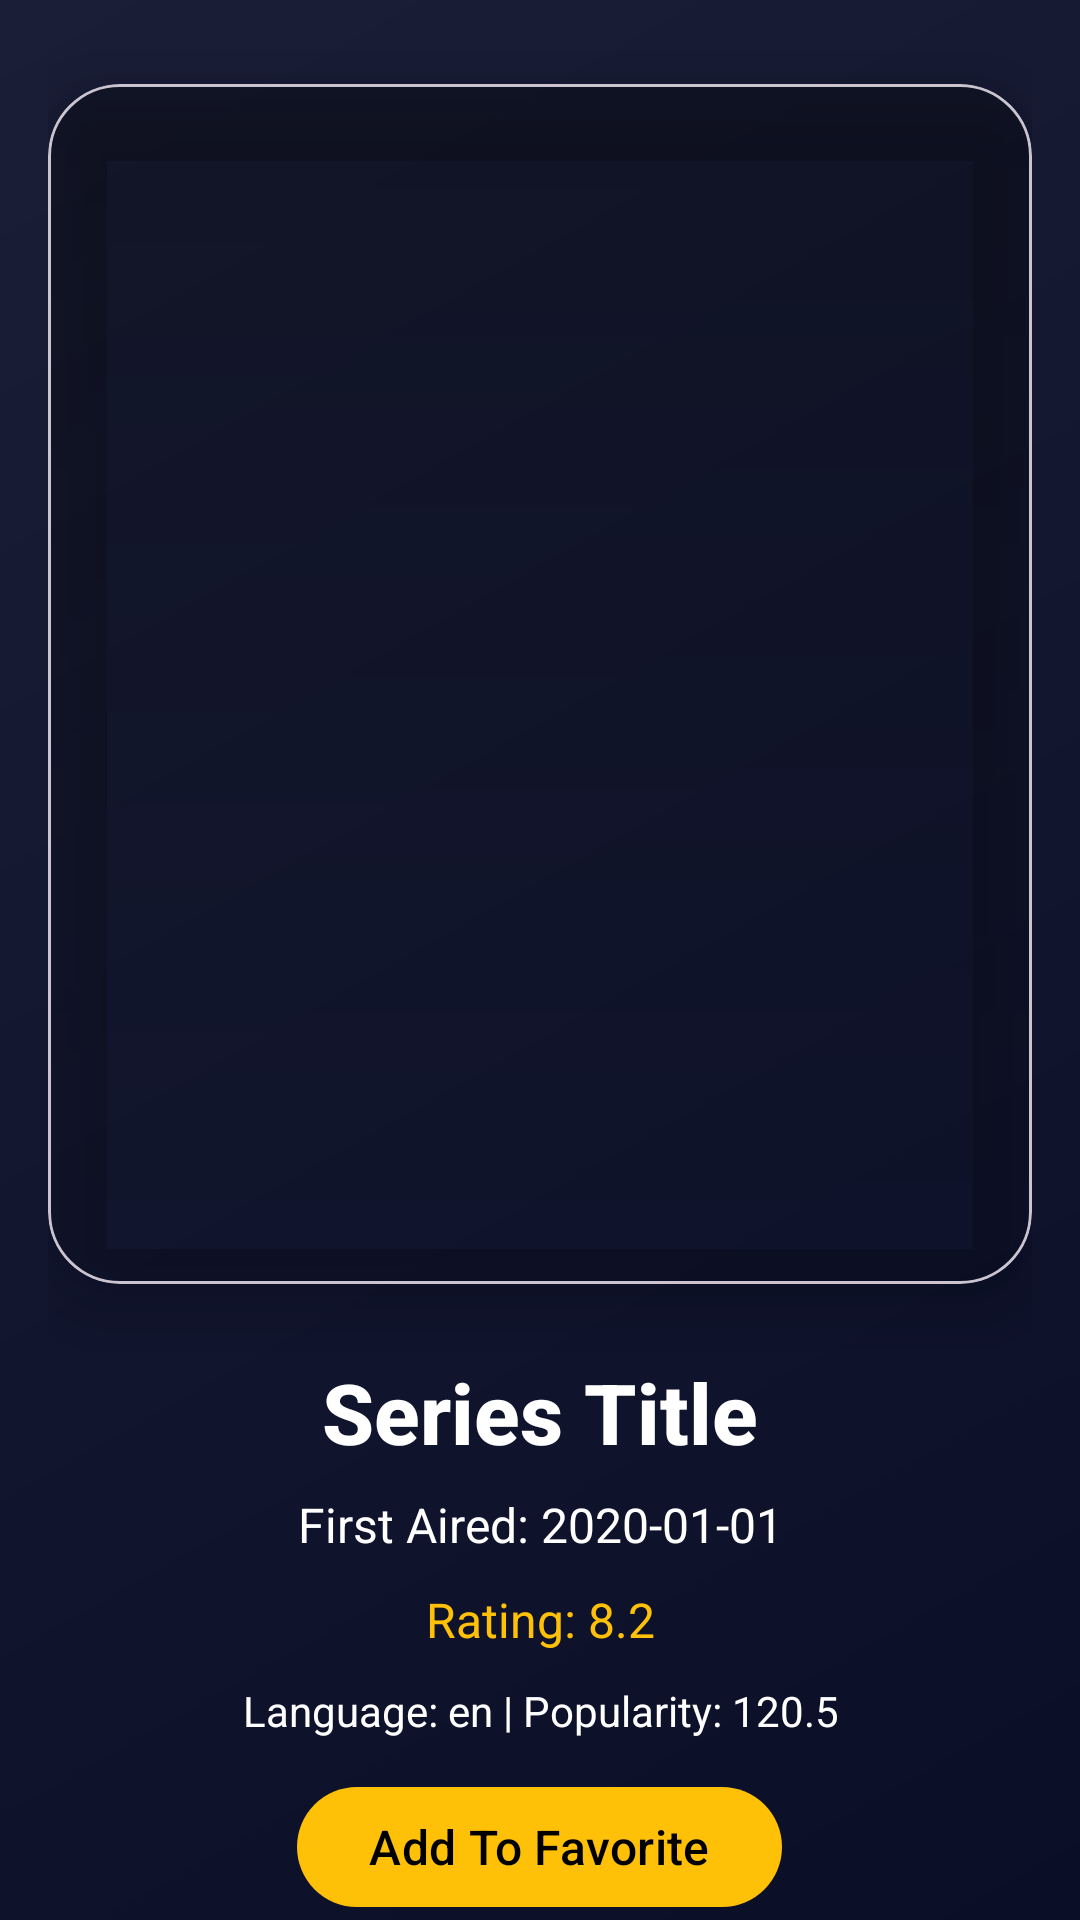

Write the Android layout XML for this screen, with the resource values it uses.
<!-- AndroidManifest.xml: application theme Theme.CinemaSeries -->
<!-- res/layout/activity_serie_detail.xml -->
<?xml version="1.0" encoding="utf-8"?>
<androidx.core.widget.NestedScrollView
    xmlns:android="http://schemas.android.com/apk/res/android"
    xmlns:app="http://schemas.android.com/apk/res-auto"
    android:layout_width="match_parent"
    android:layout_height="match_parent"
    android:clipToPadding="false"
    android:background="@drawable/gradient_background">

    <LinearLayout
        android:orientation="vertical"
        android:layout_width="match_parent"
        android:layout_height="wrap_content"
        android:padding="16dp">

        
        <com.google.android.material.card.MaterialCardView
            android:layout_width="match_parent"
            android:layout_height="400dp"
            app:cardCornerRadius="24dp"
            app:cardElevation="10dp"
            android:layout_marginBottom="16dp"
            android:layout_marginTop="12dp"
            app:cardBackgroundColor="@android:color/transparent"
            android:translationZ="4dp">

            <ImageView
                android:id="@+id/series_poster"
                android:layout_width="match_parent"
                android:layout_height="match_parent"
                android:scaleType="centerCrop"
                android:transitionName="poster_transition"
                android:contentDescription="Series Poster" />

            
            <View
                android:layout_width="match_parent"
                android:layout_height="match_parent"
                android:background="@drawable/poster_gradient" />

        </com.google.android.material.card.MaterialCardView>

        
        <TextView
            android:id="@+id/series_title"
            android:layout_width="match_parent"
            android:layout_height="wrap_content"
            android:text="Series Title"
            android:textSize="28sp"
            android:textStyle="bold"
            android:textColor="@android:color/white"
            android:gravity="center"
            android:layout_marginBottom="8dp"
            android:layout_marginTop="8dp"
            android:fontFamily="sans-serif-medium" />

        
        <TextView
            android:id="@+id/series_air_date"
            android:layout_width="match_parent"
            android:layout_height="wrap_content"
            android:text="First Aired: 2020-01-01"
            android:textSize="16sp"
            android:textColor="@android:color/white"
            android:gravity="center"
            android:layout_marginBottom="4dp" />

        
        <TextView
            android:id="@+id/series_vote"
            android:layout_width="match_parent"
            android:layout_height="wrap_content"
            android:text="Rating: 8.2"
            android:textSize="16sp"
            android:textColor="@color/accent_yellow"
            android:layout_marginTop="6dp"
            android:gravity="center" />

        
        <TextView
            android:id="@+id/series_language_popularity"
            android:layout_width="match_parent"
            android:layout_height="wrap_content"
            android:text="Language: en | Popularity: 120.5"
            android:textSize="14sp"
            android:textColor="@android:color/white"
            android:layout_marginTop="10dp"
            android:gravity="center" />

        
        <com.google.android.material.button.MaterialButton
            android:id="@+id/watch_now_button"
            android:layout_width="wrap_content"
            android:layout_height="wrap_content"
            android:text="Add To Favorite"
            android:textSize="16sp"
            android:layout_gravity="center"
            android:layout_marginTop="12dp"
            android:layout_marginBottom="16dp"
            app:cornerRadius="24dp"
            app:backgroundTint="@color/accent_yellow"
            android:textColor="@android:color/black"
            android:paddingStart="24dp"
            android:paddingEnd="24dp"
            app:rippleColor="@color/light_gray" />

        
        <TextView
            android:layout_width="match_parent"
            android:layout_height="wrap_content"
            android:text="Synopsis"
            android:textSize="20sp"
            android:textStyle="bold"
            android:textColor="@android:color/white"
            android:layout_marginTop="16dp"
            android:layout_marginBottom="8dp" />

        
        <TextView
            android:id="@+id/series_overview"
            android:layout_width="match_parent"
            android:layout_height="wrap_content"
            android:text="Overview of the series goes here..."
            android:textSize="16sp"
            android:textColor="@android:color/white"
            android:lineSpacingExtra="4dp"
            android:layout_marginBottom="16dp" />

    </LinearLayout>
</androidx.core.widget.NestedScrollView>
<!-- resources referenced by this layout -->
<resources>
  <color name="accent_yellow">#FFC107</color>
  <color name="light_gray">#80FFFFFF</color>
  <!-- drawable gradient_background (drawable) -->
  <?xml version="1.0" encoding="utf-8"?>
  <shape xmlns:android="http://schemas.android.com/apk/res/android">
      <gradient
          android:startColor="#0A0E27"
          android:endColor="#1A1E37"
          android:angle="135" />
  </shape>
  <!-- drawable poster_gradient (drawable) -->
  <?xml version="1.0" encoding="utf-8"?>
  <shape xmlns:android="http://schemas.android.com/apk/res/android">
      <gradient
          android:startColor="@color/poster_gradient_start"
          android:endColor="@color/poster_gradient_end"
          android:angle="270" />
  </shape>
  <style name="Theme.CinemaSeries" parent="Base.Theme.CinemaSeries" />
  <color name="poster_gradient_start">#40000000</color>
  <color name="poster_gradient_end">#00000000</color>
  <style name="Base.Theme.CinemaSeries" parent="Theme.Material3.DayNight.NoActionBar">
          
          
      </style>
</resources>
